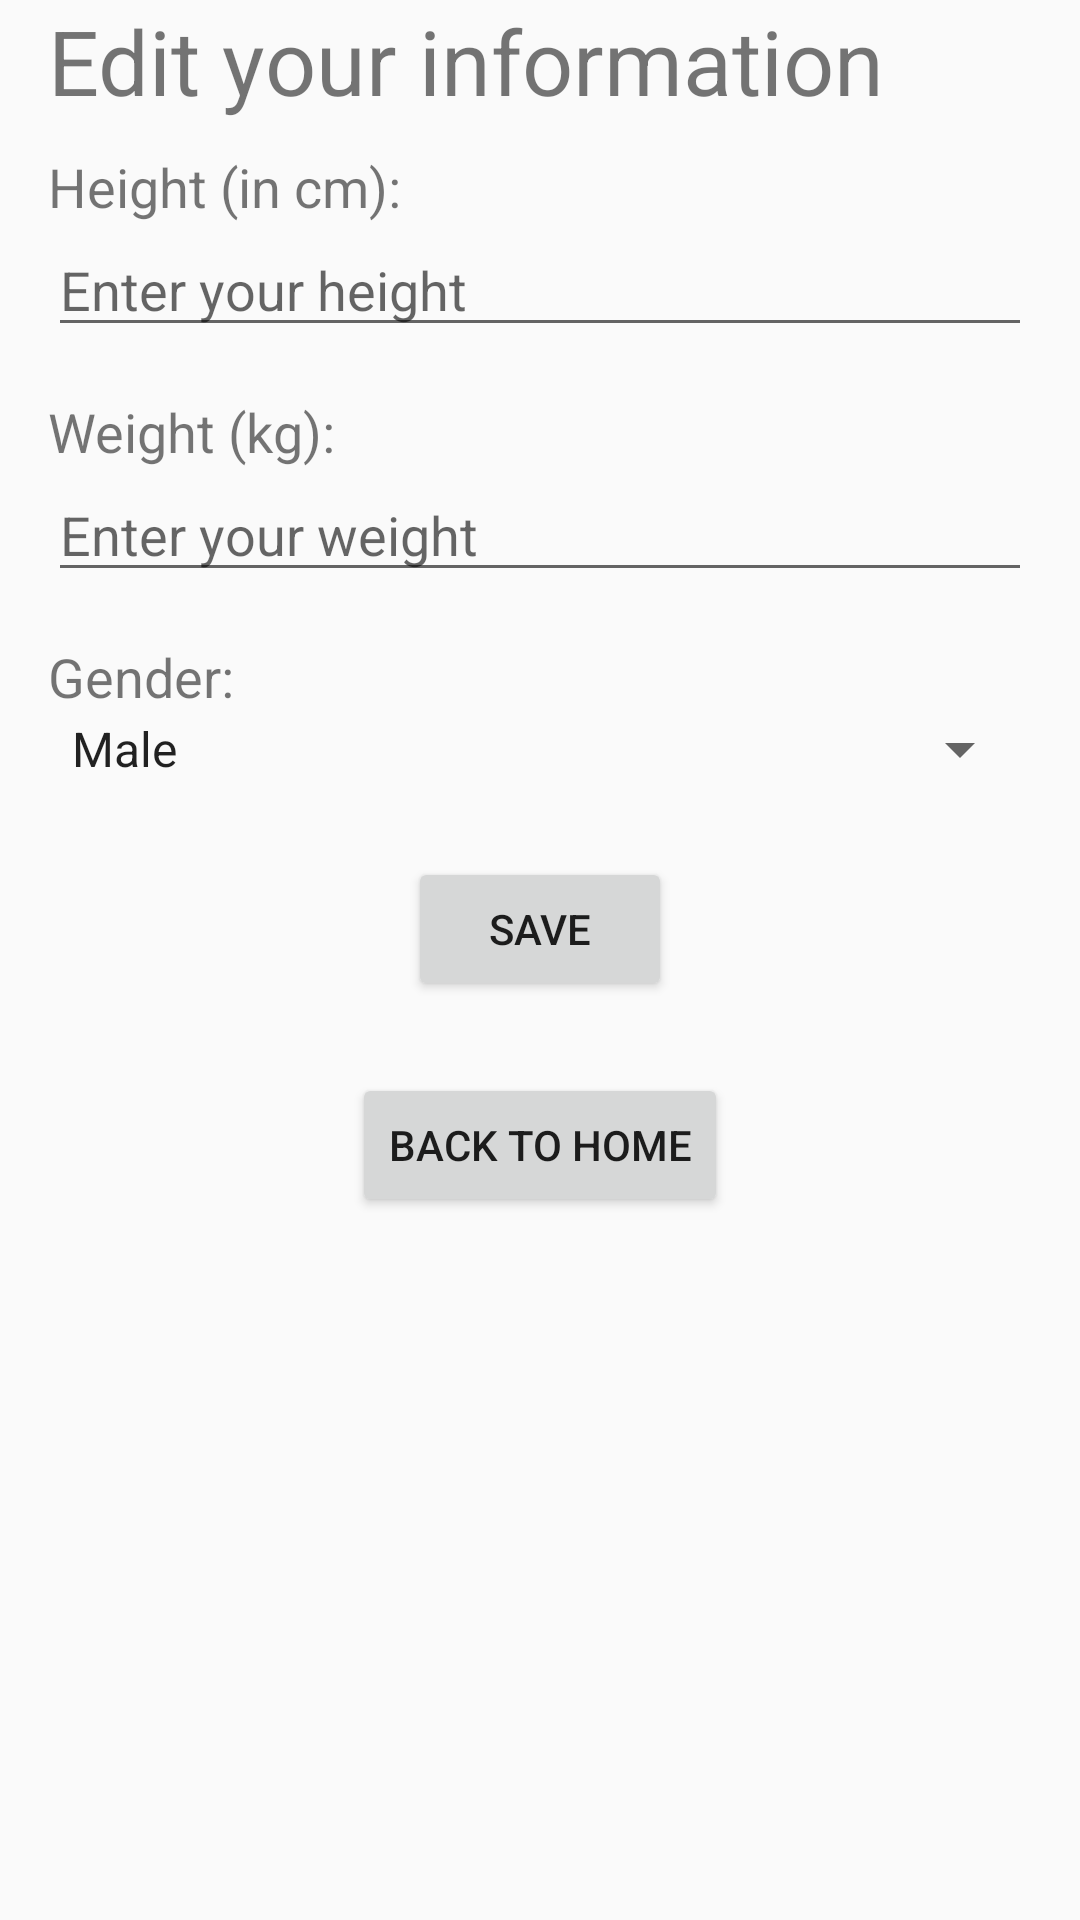

Reconstruct the res/layout file that produces this screen, plus the resources it refers to.
<!-- AndroidManifest.xml: application theme Theme.RecipeApp -->
<!-- res/layout/fragment_personal_information.xml -->
<?xml version="1.0" encoding="utf-8"?>
<RelativeLayout xmlns:android="http://schemas.android.com/apk/res/android"
    xmlns:app="http://schemas.android.com/apk/res-auto"
    xmlns:tools="http://schemas.android.com/tools"
    android:layout_width="match_parent"
    android:layout_height="match_parent"
    tools:context=".PersonalInformationFragment">

    <TextView
        android:layout_width="match_parent"
        android:layout_height="match_parent"
        android:text="Edit your information"
        android:textSize="30dp"
        android:layout_marginStart="16dp"
        />
    <TextView
        android:id="@+id/textViewHeight"
        android:layout_width="wrap_content"
        android:layout_height="wrap_content"
        android:layout_marginTop="50dp"
        android:layout_marginStart="16dp"
        android:text="Height (in cm):"
        android:textSize="18sp" />

    <EditText
        android:id="@+id/editTextHeight"
        android:layout_width="match_parent"
        android:layout_height="wrap_content"
        android:layout_below="@id/textViewHeight"
        android:layout_marginStart="16dp"
        android:layout_marginEnd="16dp"
        android:inputType="numberDecimal"
        android:hint="Enter your height" />

    <TextView
        android:id="@+id/textViewWeight"
        android:layout_width="wrap_content"
        android:layout_height="wrap_content"
        android:layout_below="@id/editTextHeight"
        android:layout_marginTop="16dp"
        android:layout_marginStart="16dp"
        android:text="Weight (kg):"
        android:textSize="18sp" />

    <EditText
        android:id="@+id/editTextWeight"
        android:layout_width="match_parent"
        android:layout_height="wrap_content"
        android:layout_below="@id/textViewWeight"
        android:layout_marginStart="16dp"
        android:layout_marginEnd="16dp"
        android:inputType="numberDecimal"
        android:hint="Enter your weight" />

    <TextView
        android:id="@+id/textViewGender"
        android:layout_width="wrap_content"
        android:layout_height="wrap_content"
        android:layout_below="@id/editTextWeight"
        android:layout_marginTop="16dp"
        android:layout_marginStart="16dp"
        android:text="Gender:"
        android:textSize="18sp" />

    <Spinner
        android:id="@+id/spinnerGender"
        android:layout_width="match_parent"
        android:layout_height="wrap_content"
        android:layout_below="@id/textViewGender"
        android:layout_marginStart="16dp"
        android:layout_marginEnd="16dp"
        android:entries="@array/gender_options" />

    <Button
        android:id="@+id/buttonSave"
        android:layout_width="wrap_content"
        android:layout_height="wrap_content"
        android:layout_below="@id/spinnerGender"
        android:layout_marginTop="24dp"
        android:layout_centerHorizontal="true"
        android:text="Save" />

    <Button
        android:id="@+id/buttonBackToHome"
        android:layout_width="wrap_content"
        android:layout_height="wrap_content"
        android:layout_below="@id/buttonSave"
        android:layout_marginTop="24dp"
        android:layout_centerHorizontal="true"
        android:text="Back To Home" />

</RelativeLayout>
<!-- resources referenced by this layout -->
<resources>
  <string-array name="gender_options">
          <item>Male</item>
          <item>Female</item>
          <item>Other</item>
      </string-array>
  <style name="Theme.RecipeApp" parent="Theme.AppCompat.Light.DarkActionBar">
          
  
          
          <item name="android:windowSplashScreenBackground">@color/green</item>
      </style>
  <color name="green">#014503</color>
</resources>
